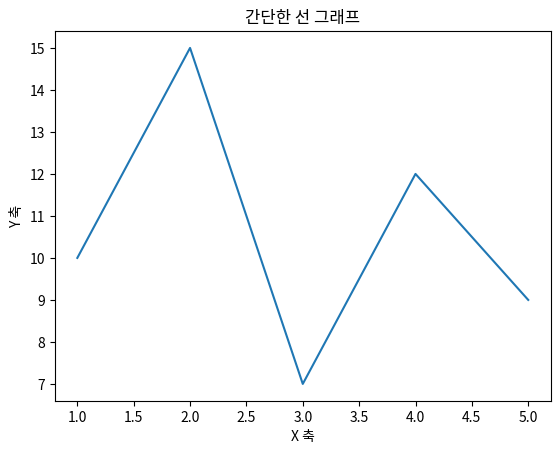

Here is the Python script that generated this plot:
import matplotlib.pyplot as plt

# 데이터 생성
x = [1, 2, 3, 4, 5]
y = [10, 15, 7, 12, 9]

# 선 그래프
plt.plot(x, y)
plt.xlabel('X 축')
plt.ylabel('Y 축')
plt.title('간단한 선 그래프')
plt.show()
